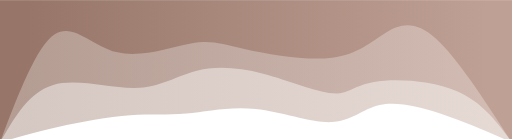
t = 0.00 s
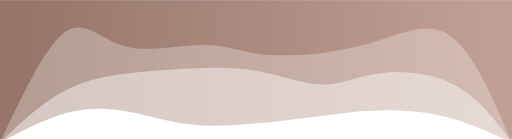
t = 0.75 s
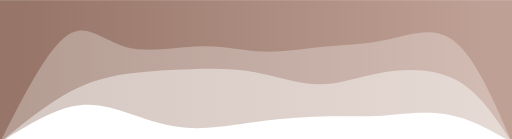
t = 1.25 s
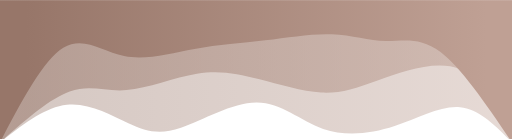
t = 2.00 s
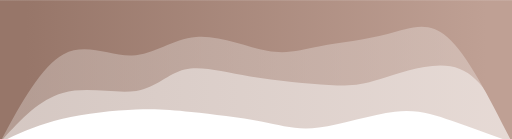
t = 2.75 s
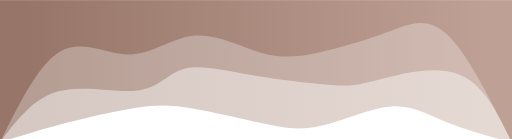
t = 3.25 s

The animated SVG that drew these frames (rendered in a browser with its animation timeline set to each time). Animation: 3 CSS @keyframes rules; one cycle of 4.00 s, repeats indefinitely.

<svg width="100%" height="100%" id="svg" viewBox="0 0 1440 390" xmlns="http://www.w3.org/2000/svg" class="transition duration-300 ease-in-out delay-150"><style>
          .path-0{
            animation:pathAnim-0 4s;
            animation-timing-function: linear;
            animation-iteration-count: infinite;
          }
          @keyframes pathAnim-0{
            0%{
              d: path("M 0,400 L 0,0 C 65.66145066273933,28.65832106038291 131.32290132547865,57.31664212076582 196,79 C 260.67709867452135,100.68335787923418 324.36984536082474,115.3917525773196 372,105 C 419.63015463917526,94.6082474226804 451.1977172312223,59.116347569955806 508,57 C 564.8022827687777,54.883652430044194 646.8392857142857,86.14285714285715 721,94 C 795.1607142857143,101.85714285714285 861.4451399116349,86.31222385861561 916,81 C 970.5548600883651,75.68777614138439 1013.3801546391751,80.6082474226804 1074,76 C 1134.619845360825,71.3917525773196 1213.0342415316643,57.25478645066274 1277,43 C 1340.9657584683357,28.745213549337258 1390.4828792341677,14.372606774668629 1440,0 L 1440,400 L 0,400 Z");
            }
            25%{
              d: path("M 0,400 L 0,0 C 61.456369661266564,28.754970544918997 122.91273932253313,57.509941089837994 189,71 C 255.08726067746687,84.490058910162 325.80541237113397,82.71520618556701 376,85 C 426.19458762886603,87.28479381443299 455.8656111929308,93.62923416789394 509,85 C 562.1343888070692,76.37076583210606 638.7321428571428,52.767857142857146 708,41 C 777.2678571428572,29.232142857142854 839.2058173784978,29.29933726067747 899,40 C 958.7941826215022,50.70066273932253 1016.444587628866,72.034793814433 1070,88 C 1123.555412371134,103.965206185567 1173.0158321060385,114.56148748159058 1234,99 C 1294.9841678939615,83.43851251840942 1367.4920839469808,41.71925625920471 1440,0 L 1440,400 L 0,400 Z");
            }
            50%{
              d: path("M 0,400 L 0,0 C 45.84646539027982,46.84904270986745 91.69293078055964,93.6980854197349 146,99 C 200.30706921944036,104.3019145802651 263.0747422680413,68.05670103092784 330,46 C 396.9252577319587,23.943298969072163 468.0081001472754,16.07511045655375 531,38 C 593.9918998527246,59.92488954344625 648.8928571428571,111.64285714285715 718,112 C 787.1071428571429,112.35714285714285 870.420471281296,61.35346097201767 931,41 C 991.579528718704,20.646539027982325 1029.4252577319587,30.94329896907216 1079,54 C 1128.5747422680413,77.05670103092784 1189.878497790869,112.87334315169367 1252,106 C 1314.121502209131,99.12665684830633 1377.0607511045655,49.56332842415316 1440,0 L 1440,400 L 0,400 Z");
            }
            75%{
              d: path("M 0,400 L 0,0 C 63.31111929307805,12.803939617083948 126.6222385861561,25.607879234167896 177,48 C 227.3777614138439,70.3921207658321 264.82216494845363,102.37242268041237 329,100 C 393.17783505154637,97.62757731958763 484.0891016200295,60.90243004418262 547,43 C 609.9108983799705,25.097569955817377 644.8214285714287,26.017857142857146 701,41 C 757.1785714285713,55.982142857142854 834.6251840942562,85.02614138438878 892,100 C 949.3748159057438,114.97385861561122 986.6778350515465,115.87757731958763 1050,105 C 1113.3221649484535,94.12242268041237 1202.6634756995584,71.46354933726067 1272,52 C 1341.3365243004416,32.53645066273933 1390.668262150221,16.268225331369663 1440,0 L 1440,400 L 0,400 Z");
            }
            100%{
              d: path("M 0,400 L 0,0 C 65.66145066273933,28.65832106038291 131.32290132547865,57.31664212076582 196,79 C 260.67709867452135,100.68335787923418 324.36984536082474,115.3917525773196 372,105 C 419.63015463917526,94.6082474226804 451.1977172312223,59.116347569955806 508,57 C 564.8022827687777,54.883652430044194 646.8392857142857,86.14285714285715 721,94 C 795.1607142857143,101.85714285714285 861.4451399116349,86.31222385861561 916,81 C 970.5548600883651,75.68777614138439 1013.3801546391751,80.6082474226804 1074,76 C 1134.619845360825,71.3917525773196 1213.0342415316643,57.25478645066274 1277,43 C 1340.9657584683357,28.745213549337258 1390.4828792341677,14.372606774668629 1440,0 L 1440,400 L 0,400 Z");
            }
          }</style><defs><linearGradient id="gradient" x1="0%" y1="50%" x2="100%" y2="50%"><stop offset="5%" stop-color="#bfa094"></stop><stop offset="95%" stop-color="#977669"></stop></linearGradient></defs><path d="M 0,400 L 0,0 C 65.66145066273933,28.65832106038291 131.32290132547865,57.31664212076582 196,79 C 260.67709867452135,100.68335787923418 324.36984536082474,115.3917525773196 372,105 C 419.63015463917526,94.6082474226804 451.1977172312223,59.116347569955806 508,57 C 564.8022827687777,54.883652430044194 646.8392857142857,86.14285714285715 721,94 C 795.1607142857143,101.85714285714285 861.4451399116349,86.31222385861561 916,81 C 970.5548600883651,75.68777614138439 1013.3801546391751,80.6082474226804 1074,76 C 1134.619845360825,71.3917525773196 1213.0342415316643,57.25478645066274 1277,43 C 1340.9657584683357,28.745213549337258 1390.4828792341677,14.372606774668629 1440,0 L 1440,400 L 0,400 Z" stroke="none" stroke-width="0" fill="url(#gradient)" fill-opacity="0.4" class="transition-all duration-300 ease-in-out delay-150 path-0" transform="rotate(-180 720 200)"></path><style>
          .path-1{
            animation:pathAnim-1 4s;
            animation-timing-function: linear;
            animation-iteration-count: infinite;
          }
          @keyframes pathAnim-1{
            0%{
              d: path("M 0,400 L 0,0 C 41.46944035346097,56.55044182621502 82.93888070692194,113.10088365243004 155,144 C 227.06111929307806,174.89911634756996 329.7139175257732,180.14690721649484 388,170 C 446.2860824742268,159.85309278350516 460.2054491899853,134.31148748159058 506,138 C 551.7945508100147,141.68851251840942 629.4642857142858,174.60714285714286 700,193 C 770.5357142857142,211.39285714285714 833.9374079528718,215.25994108983798 889,201 C 944.0625920471282,186.74005891016202 990.7860824742268,154.35309278350516 1061,153 C 1131.2139175257732,151.64690721649484 1224.9182621502212,181.32768777614137 1292,161 C 1359.0817378497788,140.67231222385863 1399.5408689248893,70.33615611192931 1440,0 L 1440,400 L 0,400 Z");
            }
            25%{
              d: path("M 0,400 L 0,0 C 48.867083946980856,64.20121502209132 97.73416789396171,128.40243004418264 160,165 C 222.2658321060383,201.59756995581736 297.93041237113397,210.5914948453608 364,203 C 430.06958762886603,195.4085051546392 486.54418262150216,171.23159057437405 545,171 C 603.4558173784978,170.76840942562595 663.8928571428571,194.48214285714286 726,204 C 788.1071428571429,213.51785714285714 851.8843888070692,208.83983799705447 908,210 C 964.1156111929308,211.16016200294553 1012.569587628866,218.1585051546392 1067,210 C 1121.430412371134,201.8414948453608 1181.837260677467,178.5261413843888 1245,141 C 1308.162739322533,103.47385861561119 1374.0813696612665,51.736929307805596 1440,0 L 1440,400 L 0,400 Z");
            }
            50%{
              d: path("M 0,400 L 0,0 C 39.394145802650954,89.26877761413844 78.78829160530191,178.5375552282769 146,206 C 213.2117083946981,233.4624447717231 308.24097938144337,199.1185567010309 376,175 C 443.75902061855663,150.8814432989691 484.24779086892477,136.9882179675994 537,140 C 589.7522091310752,143.0117820324006 654.7678571428572,162.92857142857144 713,178 C 771.2321428571428,193.07142857142856 822.6807805596466,203.29749631811487 886,193 C 949.3192194403534,182.70250368188513 1024.5090206185569,151.88144329896906 1084,147 C 1143.4909793814431,142.11855670103094 1187.2831369661264,163.17673048600884 1244,143 C 1300.7168630338736,122.82326951399116 1370.358431516937,61.41163475699558 1440,0 L 1440,400 L 0,400 Z");
            }
            75%{
              d: path("M 0,400 L 0,0 C 39.3709499263623,90.43206921944035 78.7418998527246,180.8641384388807 147,207 C 215.2581001472754,233.1358615611193 312.4033505154639,194.97551546391753 371,178 C 429.5966494845361,161.02448453608247 449.6446980854198,165.2337997054492 508,169 C 566.3553019145802,172.7662002945508 663.0178571428571,176.0892857142857 744,188 C 824.9821428571429,199.9107142857143 890.2838733431518,220.40905743740797 932,209 C 973.7161266568482,197.59094256259203 991.8466494845361,154.27448453608247 1048,144 C 1104.153350515464,133.72551546391753 1198.3295287187038,156.49300441826216 1270,138 C 1341.6704712812962,119.50699558173785 1390.835235640648,59.75349779086893 1440,0 L 1440,400 L 0,400 Z");
            }
            100%{
              d: path("M 0,400 L 0,0 C 41.46944035346097,56.55044182621502 82.93888070692194,113.10088365243004 155,144 C 227.06111929307806,174.89911634756996 329.7139175257732,180.14690721649484 388,170 C 446.2860824742268,159.85309278350516 460.2054491899853,134.31148748159058 506,138 C 551.7945508100147,141.68851251840942 629.4642857142858,174.60714285714286 700,193 C 770.5357142857142,211.39285714285714 833.9374079528718,215.25994108983798 889,201 C 944.0625920471282,186.74005891016202 990.7860824742268,154.35309278350516 1061,153 C 1131.2139175257732,151.64690721649484 1224.9182621502212,181.32768777614137 1292,161 C 1359.0817378497788,140.67231222385863 1399.5408689248893,70.33615611192931 1440,0 L 1440,400 L 0,400 Z");
            }
          }</style><defs><linearGradient id="gradient" x1="0%" y1="50%" x2="100%" y2="50%"><stop offset="5%" stop-color="#bfa094"></stop><stop offset="95%" stop-color="#977669"></stop></linearGradient></defs><path d="M 0,400 L 0,0 C 41.46944035346097,56.55044182621502 82.93888070692194,113.10088365243004 155,144 C 227.06111929307806,174.89911634756996 329.7139175257732,180.14690721649484 388,170 C 446.2860824742268,159.85309278350516 460.2054491899853,134.31148748159058 506,138 C 551.7945508100147,141.68851251840942 629.4642857142858,174.60714285714286 700,193 C 770.5357142857142,211.39285714285714 833.9374079528718,215.25994108983798 889,201 C 944.0625920471282,186.74005891016202 990.7860824742268,154.35309278350516 1061,153 C 1131.2139175257732,151.64690721649484 1224.9182621502212,181.32768777614137 1292,161 C 1359.0817378497788,140.67231222385863 1399.5408689248893,70.33615611192931 1440,0 L 1440,400 L 0,400 Z" stroke="none" stroke-width="0" fill="url(#gradient)" fill-opacity="0.53" class="transition-all duration-300 ease-in-out delay-150 path-1" transform="rotate(-180 720 200)"></path><style>
          .path-2{
            animation:pathAnim-2 4s;
            animation-timing-function: linear;
            animation-iteration-count: infinite;
          }
          @keyframes pathAnim-2{
            0%{
              d: path("M 0,400 L 0,0 C 76.88659793814432,118.65850515463919 153.77319587628864,237.31701030927837 213,291 C 272.22680412371136,344.6829896907216 313.79381443298973,333.3904639175257 354,309 C 394.20618556701027,284.6095360824743 433.0515463917525,247.12113402061857 506,238 C 578.9484536082475,228.87886597938143 686.0000000000001,248.12500000000006 753,263 C 819.9999999999999,277.87499999999994 846.9484536082474,288.37886597938143 903,278 C 959.0515463917526,267.62113402061857 1044.2061855670102,236.35953608247422 1113,254 C 1181.7938144329898,271.6404639175258 1234.2268041237114,338.1829896907217 1286,304 C 1337.7731958762886,269.8170103092783 1388.8865979381444,134.90850515463916 1440,0 L 1440,400 L 0,400 Z");
            }
            25%{
              d: path("M 0,400 L 0,0 C 44.703424153166424,123.09720176730485 89.40684830633285,246.1944035346097 147,293 C 204.59315169366715,339.8055964653903 275.07603092783506,310.319587628866 341,292 C 406.92396907216494,273.680412371134 468.28902798232696,266.5272459499264 529,258 C 589.710972017673,249.47275405007363 649.7678571428571,239.57142857142858 703,245 C 756.2321428571429,250.42857142857142 802.6395434462445,271.1870397643593 869,273 C 935.3604565537555,274.8129602356407 1021.6739690721649,257.680412371134 1086,277 C 1150.326030927835,296.319587628866 1192.6645802650958,352.0913107511045 1248,312 C 1303.3354197349042,271.9086892488955 1371.6677098674522,135.95434462444774 1440,0 L 1440,400 L 0,400 Z");
            }
            50%{
              d: path("M 0,400 L 0,0 C 70.9431148748159,104.52816642120766 141.8862297496318,209.05633284241532 201,254 C 260.1137702503682,298.9436671575847 307.3981958762886,284.30283505154637 355,285 C 402.6018041237114,285.69716494845363 450.5209867452137,301.73232695139916 507,304 C 563.4790132547863,306.26767304860084 628.5178571428571,294.7678571428571 694,287 C 759.4821428571429,279.2321428571429 825.4075846833579,275.1962444771723 893,263 C 960.5924153166421,250.8037555228277 1029.8518041237114,230.4471649484536 1091,243 C 1152.1481958762886,255.5528350515464 1205.1851988217968,301.01509572901324 1262,266 C 1318.8148011782032,230.98490427098676 1379.4074005891016,115.49245213549338 1440,0 L 1440,400 L 0,400 Z");
            }
            75%{
              d: path("M 0,400 L 0,0 C 59.78534609720178,129.59407216494847 119.57069219440356,259.18814432989694 175,310 C 230.42930780559644,360.81185567010306 281.5025773195876,332.84149484536084 348,311 C 414.4974226804124,289.15850515463916 496.418998527246,273.4458762886598 551,259 C 605.581001472754,244.5541237113402 632.8214285714286,231.37500000000006 687,248 C 741.1785714285714,264.62499999999994 822.2952871870397,311.05412371134014 887,308 C 951.7047128129603,304.94587628865986 999.9974226804125,252.40850515463916 1061,245 C 1122.0025773195875,237.59149484536084 1195.7150220913109,275.3118556701031 1261,242 C 1326.2849779086891,208.6881443298969 1383.1424889543446,104.34407216494844 1440,0 L 1440,400 L 0,400 Z");
            }
            100%{
              d: path("M 0,400 L 0,0 C 76.88659793814432,118.65850515463919 153.77319587628864,237.31701030927837 213,291 C 272.22680412371136,344.6829896907216 313.79381443298973,333.3904639175257 354,309 C 394.20618556701027,284.6095360824743 433.0515463917525,247.12113402061857 506,238 C 578.9484536082475,228.87886597938143 686.0000000000001,248.12500000000006 753,263 C 819.9999999999999,277.87499999999994 846.9484536082474,288.37886597938143 903,278 C 959.0515463917526,267.62113402061857 1044.2061855670102,236.35953608247422 1113,254 C 1181.7938144329898,271.6404639175258 1234.2268041237114,338.1829896907217 1286,304 C 1337.7731958762886,269.8170103092783 1388.8865979381444,134.90850515463916 1440,0 L 1440,400 L 0,400 Z");
            }
          }</style><defs><linearGradient id="gradient" x1="0%" y1="50%" x2="100%" y2="50%"><stop offset="5%" stop-color="#bfa094"></stop><stop offset="95%" stop-color="#977669"></stop></linearGradient></defs><path d="M 0,400 L 0,0 C 76.88659793814432,118.65850515463919 153.77319587628864,237.31701030927837 213,291 C 272.22680412371136,344.6829896907216 313.79381443298973,333.3904639175257 354,309 C 394.20618556701027,284.6095360824743 433.0515463917525,247.12113402061857 506,238 C 578.9484536082475,228.87886597938143 686.0000000000001,248.12500000000006 753,263 C 819.9999999999999,277.87499999999994 846.9484536082474,288.37886597938143 903,278 C 959.0515463917526,267.62113402061857 1044.2061855670102,236.35953608247422 1113,254 C 1181.7938144329898,271.6404639175258 1234.2268041237114,338.1829896907217 1286,304 C 1337.7731958762886,269.8170103092783 1388.8865979381444,134.90850515463916 1440,0 L 1440,400 L 0,400 Z" stroke="none" stroke-width="0" fill="url(#gradient)" fill-opacity="1" class="transition-all duration-300 ease-in-out delay-150 path-2" transform="rotate(-180 720 200)"></path></svg>
